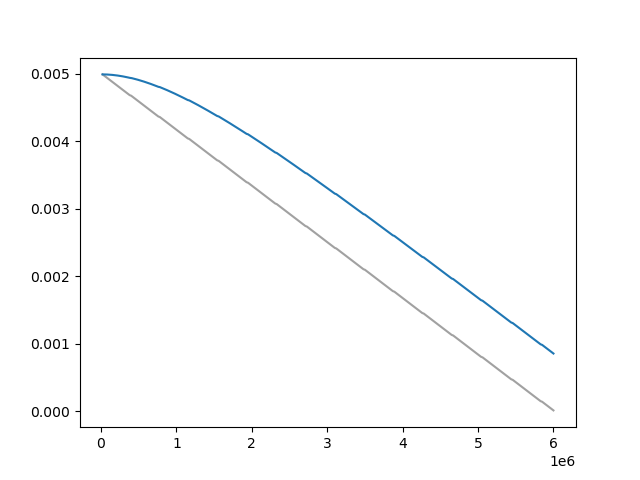

Data behind this chart, as committed beside it:
Wall time, Step, Value
1713245812, 20000, 0.004991
1713245849, 30000, 0.004983
1713245886, 40000, 0.004974
1713245923, 50000, 0.004966
1713245960, 60000, 0.004957
1713245996, 70000, 0.004949
1713246034, 80000, 0.00494
1713246071, 90000, 0.004932
1713246107, 100000, 0.004923
1713246144, 110000, 0.004915
1713246181, 120000, 0.004906
1713246217, 130000, 0.004898
1713246254, 140000, 0.004889
1713246291, 150000, 0.004881
1713246327, 160000, 0.004872
1713246364, 170000, 0.004863
1713246400, 180000, 0.004855
1713246438, 190000, 0.004846
1713246474, 200000, 0.004838
1713246511, 210000, 0.004829
1713246548, 220000, 0.004821
1713246584, 230000, 0.004812
1713246621, 240000, 0.004804
1713246658, 250000, 0.004795
1713246695, 260000, 0.004787
1713246732, 270000, 0.004778
1713246769, 280000, 0.00477
1713246807, 290000, 0.004761
1713246845, 300000, 0.004752
1713246882, 310000, 0.004744
1713246920, 320000, 0.004735
1713246957, 330000, 0.004727
1713246995, 340000, 0.004718
1713247032, 350000, 0.00471
1713247070, 360000, 0.004701
1713247107, 370000, 0.004693
1713247145, 380000, 0.004684
1713247218, 400000, 0.004676
1713247255, 410000, 0.004667
1713247293, 420000, 0.004658
1713247331, 430000, 0.00465
1713247367, 440000, 0.004641
1713247405, 450000, 0.004633
1713247443, 460000, 0.004624
1713247479, 470000, 0.004616
1713247516, 480000, 0.004607
1713247554, 490000, 0.004599
1713247589, 500000, 0.00459
1713247625, 510000, 0.004582
1713247662, 520000, 0.004573
1713247699, 530000, 0.004565
1713247735, 540000, 0.004556
1713247771, 550000, 0.004547
1713247806, 560000, 0.004539
1713247843, 570000, 0.00453
1713247879, 580000, 0.004522
1713247915, 590000, 0.004513
1713247952, 600000, 0.004505
1713247988, 610000, 0.004496
1713248023, 620000, 0.004488
... 524 more rows
